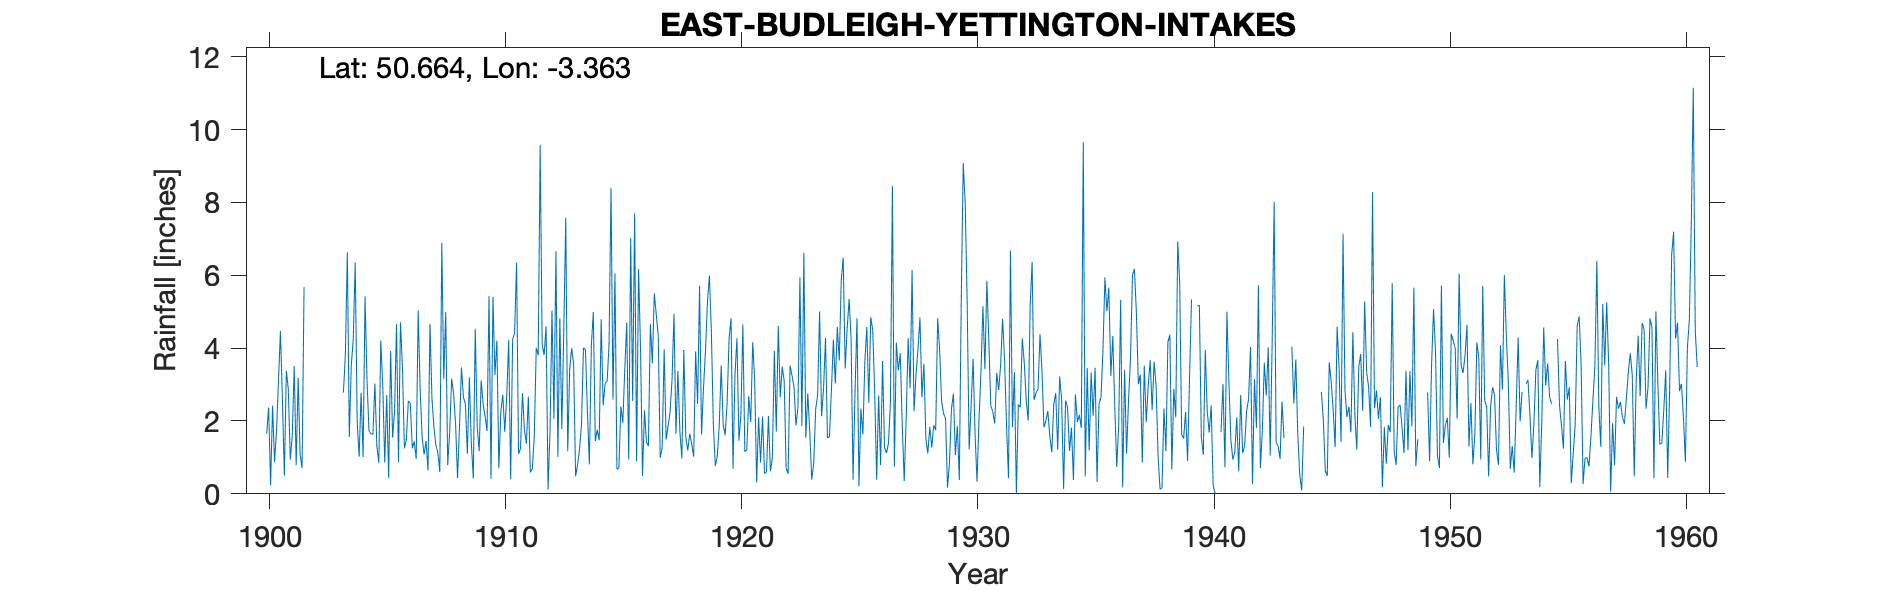

Source data for this figure (header and first rows):
EAST-BUDLEIGH-YETTINGTON-INTAKES, , , , , , , , , , , , , , , , , , , , , , , 
Grid ref, SY038858, Long, -3.363, Lat, 50.66, Elevation, 300, ft, , , , , , , , , , , , , , , 
Station no, 1803, , , , , , , , , , , , , , , , , , , , , , 
, 1900, 1901, 1902, 1903, 1904, 1905, 1906, 1907, 1908, 1909, 1910, 1911, 1912, 1913, 1914, 1915, 1916, 1917, 1918, 1919, 1920, 1921, 1922
January, , 2.6, , , 4.24, 1.31, 4.71, 1.08, 0.79, 1.4, 3.26, 1.1, 4.1, 7.58, 0.81, 2.59, 0.89, 0.99, 3.95, 5.27, 4.82, 3.14, 4.61
February, , 0.5, , , 6.35, 0.85, 3.48, 1.45, 1.69, 0.42, 4.21, 1.24, 3.81, 1.17, 4.07, 6.05, 6.17, 1.27, 1.56, 5.99, 0.69, 0.31, 2.65
March, , 3.38, , , 1.98, 4.21, 1.25, 0.64, 3.16, 4.53, 0.7, 2.76, 4.6, 3.42, 4.99, 0.67, 3.97, 3.97, 1.19, 4.45, 3.28, 2.1, 3.49
April, , 2.87, , , 1.02, 2.97, 1.5, 4.67, 2.75, 1.84, 2.26, 1.75, 0.12, 4, 1.45, 0.71, 0.49, 1.49, 1.65, 1.9, 4.27, 0.86, 3.1
May, 1.65, 0.94, , , 2.78, 0.86, 2.55, 2.62, 1.93, 1.17, 2.72, 1.38, 1.72, 3.56, 1.76, 2.4, 2.29, 1.86, 1.37, 0.77, 1.46, 2.12, 0.7
June, 2.37, 1.59, , , 1.01, 2.71, 2.48, 1.82, 0.43, 3.11, 1.7, 2.67, 5.03, 0.48, 1.47, 1.95, 1.42, 2.24, 1.02, 1.03, 2.16, 0.55, 0.55
July, 0.24, 3.51, , , 5.42, 0.44, 1.25, 1.33, 1.84, 2.47, 2.67, 0.59, 2.06, 0.8, 4.79, 3.44, 1.31, 3.13, 3.91, 1.88, 4.65, 0.6, 3.52
August, 2.42, 0.79, , 2.78, 3.11, 3.92, 1.44, 1.13, 3.47, 2.12, 4.22, 0.69, 6.66, 1.22, 2.43, 4.7, 4.66, 4.94, 2.47, 3.52, 1.16, 2.14, 3.24
September, 0.87, 3.18, , 3.82, 1.72, 1.54, 0.96, 0.6, 2.65, 1.73, 0.4, 1.57, 1.01, 1.91, 3.04, 0.94, 3.58, 1.65, 5.71, 1.9, 1.21, 0.62, 2.93
October, 1.72, 1.07, , 6.63, 1.65, 2.26, 5.03, 6.89, 2.46, 5.43, 4.24, 4.01, 4.82, 4.01, 3.08, 7.02, 5.5, 3.37, 1.63, 1.61, 2.68, 1, 1.88
November, 3.08, 0.71, , 1.56, 1.64, 4.66, 2.87, 3.15, 1.1, 0.41, 4.42, 3.8, 1.78, 3.96, 4.09, 2.55, 4.92, 1.7, 2.91, 2.5, 1.97, 3.92, 2.37
December, 4.47, 5.67, , 3.52, 3.03, 0.87, 1.57, 4.99, 3.2, 5.41, 6.35, 9.57, 4.49, 2.27, 8.4, 7.7, 4.34, 0.97, 3.92, 4.26, 4.16, 1.71, 5.94
Total, , 26.81, , , 33.95, 26.6, 29.09, 30.37, 25.47, 30.04, 37.15, 31.13, 40.2, 34.38, 40.38, 40.72, 39.54, 27.58, 31.29, 35.08, 32.51, 19.07, 34.98
Gauge read twice weekly, , , , , , , , , , , , , , , , , , , , , , , 
1911 Total corrected, , , , , , , , , , , , , , , , , , , , , , , 
1920 sheet called EAST BUDLEIGH (BICTON …, , , , , , , , , , , , , , , , , , , , , , , 
1939 Aug Sept estimated – if apportioned…, , , , , , , , , , , , , , , , , , , , , , , 
1940 Aug Sept no readings, , , , , , , , , , , , , , , , , , , , , , , 
1940 Not printed – low, , , , , , , , , , , , , , , , , , , , , , , 
1941 Jan Feb estimated for snow, , , , , , , , , , , , , , , , , , , , , , , 
1941 Not printed – low, , , , , , , , , , , , , , , , , , , , , , , 
1942 Not printed as too much estimated –…, , , , , , , , , , , , , , , , , , , , , , , 
1943 July, Aug, Sept no readings, , , , , , , , , , , , , , , , , , , , , , , 
1944 May- Sept apportioned – total 11.13, , , , , , , , , , , , , , , , , , , , , , , 
1944 Nov Dec apportioned – total 8.1, , , , , , , , , , , , , , , , , , , , , , , 
1945 Jan estimated for snow, , , , , , , , , , , , , , , , , , , , , , , 
1946 Not printed – low, , , , , , , , , , , , , , , , , , , , , , , 
1949 Jan estimated, , , , , , , , , , , , , , , , , , , , , , , 
1949 Mar May June estimated – no note as…, , , , , , , , , , , , , , , , , , , , , , , 
1949 Jan, Mar, May, June appear to have …, , , , , , , , , , , , , , , , , , , , , , , 
1953 Aug estimated, , , , , , , , , , , , , , , , , , , , , , , 
1954 Nov Dec part apportioned – total 10…, , , , , , , , , , , , , , , , , , , , , , , 
